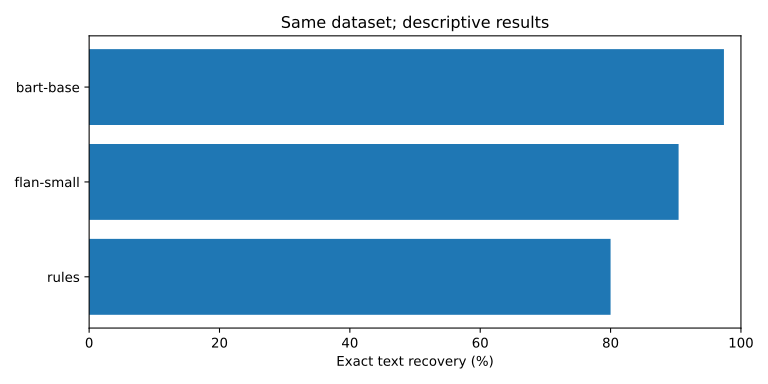

Values plotted in this chart, from the file beside it:
method, dataset_sha256, slice, n, source_groups, exact, exact_rate, changed, errors, truncated
rules, 74b92f15ed0d5fc044a60d7125e75a6fa70d8314…, all, 115, 13, 92, 0.8, 69, 0, 0
rules, 74b92f15ed0d5fc044a60d7125e75a6fa70d8314…, clean, 23, 13, 23, 1.0, 0, 0, 0
rules, 74b92f15ed0d5fc044a60d7125e75a6fa70d8314…, suffix_1, 23, 13, 23, 1.0, 23, 0, 0
rules, 74b92f15ed0d5fc044a60d7125e75a6fa70d8314…, prefix_2, 23, 13, 23, 1.0, 23, 0, 0
rules, 74b92f15ed0d5fc044a60d7125e75a6fa70d8314…, suffix_3, 23, 13, 23, 1.0, 23, 0, 0
rules, 74b92f15ed0d5fc044a60d7125e75a6fa70d8314…, unseen_wording, 23, 13, 0, 0.0, 0, 0, 0
flan-small, 74b92f15ed0d5fc044a60d7125e75a6fa70d8314…, all, 115, 13, 104, 0.9043, 93, 0, 0
flan-small, 74b92f15ed0d5fc044a60d7125e75a6fa70d8314…, clean, 23, 13, 21, 0.913, 2, 0, 0
flan-small, 74b92f15ed0d5fc044a60d7125e75a6fa70d8314…, suffix_1, 23, 13, 21, 0.913, 23, 0, 0
flan-small, 74b92f15ed0d5fc044a60d7125e75a6fa70d8314…, prefix_2, 23, 13, 21, 0.913, 23, 0, 0
flan-small, 74b92f15ed0d5fc044a60d7125e75a6fa70d8314…, suffix_3, 23, 13, 21, 0.913, 23, 0, 0
flan-small, 74b92f15ed0d5fc044a60d7125e75a6fa70d8314…, unseen_wording, 23, 13, 20, 0.8696, 22, 0, 0
bart-base, 74b92f15ed0d5fc044a60d7125e75a6fa70d8314…, all, 115, 13, 112, 0.9739, 91, 0, 0
bart-base, 74b92f15ed0d5fc044a60d7125e75a6fa70d8314…, clean, 23, 13, 23, 1.0, 0, 0, 0
bart-base, 74b92f15ed0d5fc044a60d7125e75a6fa70d8314…, suffix_1, 23, 13, 23, 1.0, 23, 0, 0
bart-base, 74b92f15ed0d5fc044a60d7125e75a6fa70d8314…, prefix_2, 23, 13, 22, 0.9565, 23, 0, 0
bart-base, 74b92f15ed0d5fc044a60d7125e75a6fa70d8314…, suffix_3, 23, 13, 23, 1.0, 23, 0, 0
bart-base, 74b92f15ed0d5fc044a60d7125e75a6fa70d8314…, unseen_wording, 23, 13, 21, 0.913, 22, 0, 0
